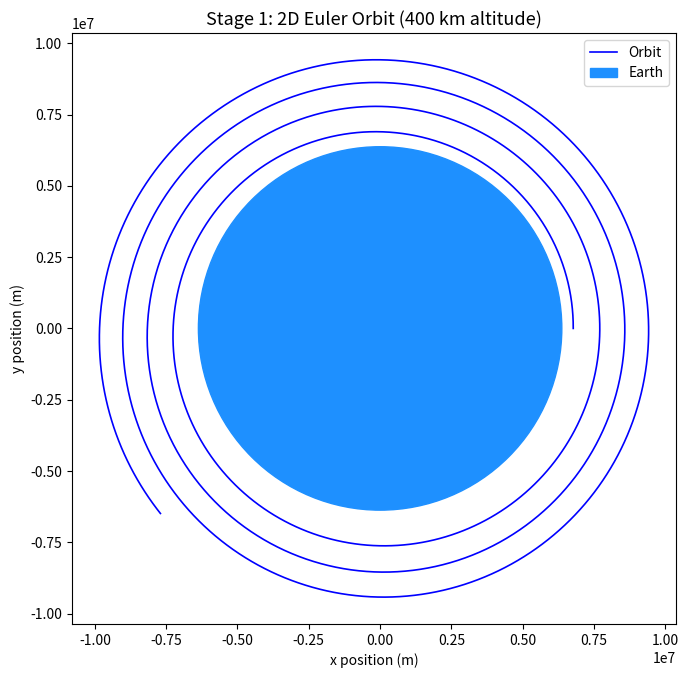
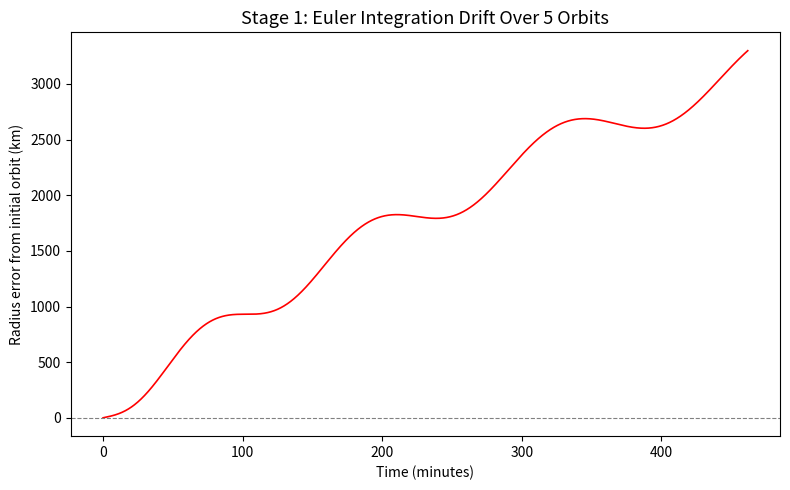

Recreate these plots in Python, in order.
# Orbital Simulator — Stage 1
# Models a satellite orbiting Earth under Newtonian gravity
# Integration method: Euler (first-order)
# Author: Yashaswi Burugupalli
# Started: March 2026

import os
import numpy as np
import matplotlib.pyplot as plt

# ─────────────────────────────────────────
# CONSTANTS
# ─────────────────────────────────────────

G = 6.674e-11                 # Gravitational constant (m³ kg⁻¹ s⁻²)
M_earth = 5.9722e24           # Mass of Earth (kg)
mu_earth = G * M_earth        # Standard gravitational parameter (m³ s⁻²)
R_earth = 6.371e6             # Radius of Earth (m)
ALTITUDE = 400_000            # Orbital altitude above Earth's surface (m)


def calculate_initial_conditions(altitude):
    # Calculates the initial position and velocity for a circular orbit.
    r_orbit = R_earth + altitude
    # Circular orbit velocity: v = √(μ/r)
    v_circ = np.sqrt(mu_earth / r_orbit)
    r0 = np.array([r_orbit, 0.0])
    v0 = np.array([0.0, v_circ])
    return r0, v0


def acceleration(r):
    # Computes gravitational acceleration at position r.
    # Uses optimized inline magnitude calculation for performance.
    r_mag = (r[0]**2 + r[1]**2)**0.5
    return -mu_earth / r_mag**3 * r


def simulate_euler(r0, v0, dt, steps):
    # Simulates the orbit using the Euler (first-order) integration method.
    # Returns arrays of positions and velocities over time.
    positions = np.zeros((steps, 2))
    velocities = np.zeros((steps, 2))

    r = r0.copy()
    v = v0.copy()

    for i in range(steps):
        positions[i] = r
        velocities[i] = v
        
        # Calculates acceleration with inline optimized magnitude calculation
        r_mag = (r[0]**2 + r[1]**2)**0.5
        a = -mu_earth / r_mag**3 * r
        
        # Updates position and velocity
        r = r + v * dt
        v = v + a * dt

    return positions, velocities


def calculate_orbital_energy(positions, velocities):
    # Calculates the specific orbital energy at the start and end of the simulation.
    # epsilon = v^2/2 - mu/r
    
    # Initial energy
    r0_mag = (positions[0][0]**2 + positions[0][1]**2)**0.5
    v0_mag = (velocities[0][0]**2 + velocities[0][1]**2)**0.5
    initial_energy = (v0_mag**2 / 2) - (mu_earth / r0_mag)

    # Final energy
    rf_mag = (positions[-1][0]**2 + positions[-1][1]**2)**0.5
    vf_mag = (velocities[-1][0]**2 + velocities[-1][1]**2)**0.5
    final_energy = (vf_mag**2 / 2) - (mu_earth / rf_mag)

    # Percentage drift
    energy_drift_pct = abs((final_energy - initial_energy) / initial_energy) * 100
    
    return initial_energy, final_energy, energy_drift_pct


def plot_results(positions, dt, steps, altitude):
    # Handles all matplotlib logic for plotting orbit and drift.
    os.makedirs("images", exist_ok=True)
    
    # 1. Plot Orbit
    x_coords = positions[:, 0]
    y_coords = positions[:, 1]

    fig, ax = plt.subplots(figsize=(7, 7))
    ax.plot(x_coords, y_coords, color="blue", lw=1.2, label="Orbit")

    earth = plt.Circle((0, 0), R_earth, color="dodgerblue", label="Earth")
    ax.add_patch(earth)

    ax.set_aspect("equal")
    ax.set_title(f"Stage 1: 2D Euler Orbit ({altitude/1000:.0f} km altitude)", fontsize=13)
    ax.set_xlabel("x position (m)", fontsize=10)
    ax.set_ylabel("y position (m)", fontsize=10)
    ax.legend()
    plt.tight_layout()
    plt.savefig("images/stage1_orbit.png", dpi=150, bbox_inches="tight")
    plt.close()

    # 2. Plot Orbital Drift
    # Optimized radii magnitude calculation
    radii = np.sqrt(positions[:, 0]**2 + positions[:, 1]**2)
    radius_error = radii - radii[0]
    time_array = np.arange(steps) * dt / 60

    fig, ax = plt.subplots(figsize=(8, 5))
    ax.plot(time_array, radius_error / 1000, color="red", lw=1.2)
    ax.set_xlabel("Time (minutes)", fontsize=10)
    ax.set_ylabel("Radius error from initial orbit (km)", fontsize=10)
    ax.set_title("Stage 1: Euler Integration Drift Over 5 Orbits", fontsize=13)
    ax.axhline(0, color="gray", ls="--", lw=0.8)
    plt.tight_layout()
    plt.savefig("images/stage1_drift.png", dpi=150, bbox_inches="tight")
    plt.close()


if __name__ == "__main__":
    # 1. Initialization
    r0, v0 = calculate_initial_conditions(ALTITUDE)
    
    # Verify gravity at initial position
    a_test = acceleration(r0)
    print(f"Gravity verification at {ALTITUDE/1000:.0f} km altitude:")
    a_test_mag = (a_test[0]**2 + a_test[1]**2)**0.5
    print(f"  Acceleration magnitude: {a_test_mag:.4f} m/s²")
    print(f"  Direction: {'toward Earth ✓' if a_test[0] < 0 else 'ERROR — not toward Earth'}\n")

    # 2. Simulation parameters
    num_orbits = 5
    dt = 10.0
    r_orbit = R_earth + ALTITUDE
    T_kepler = 2 * np.pi * np.sqrt(r_orbit**3 / mu_earth)
    steps = round((num_orbits * T_kepler) / dt)

    # 3. Run Simulation
    positions, velocities = simulate_euler(r0, v0, dt, steps)
    
    # 4. Energy Calculations & Console Output
    initial_energy, final_energy, energy_drift_pct = calculate_orbital_energy(positions, velocities)
    
    print("--- Specific Orbital Energy Check ---")
    print(f"Initial Specific Energy: {initial_energy:.2f} J/kg")
    print(f"Final Specific Energy:   {final_energy:.2f} J/kg")
    print(f"Energy Drift (Euler):    {energy_drift_pct:.4f}%")
    print("Note: The 'phantom energy' drift observed is a direct result of the Taylor series truncation error of the Euler method.\n")
    
    # Kepler period check
    T_simulated = (steps * dt) / num_orbits
    period_error_pct = abs(T_simulated - T_kepler) / T_kepler * 100
    print("--- Kepler Period Verification ---")
    print(f"Kepler period:    {T_kepler:.1f} s ({T_kepler/60:.2f} min)")
    print(f"Simulated period: {T_simulated:.1f} s")
    print(f"Period error:     {period_error_pct:.2f}%\n")
    
    # 5. Visualizations
    plot_results(positions, dt, steps, ALTITUDE)
    print("Plots saved to images/ directory.")
